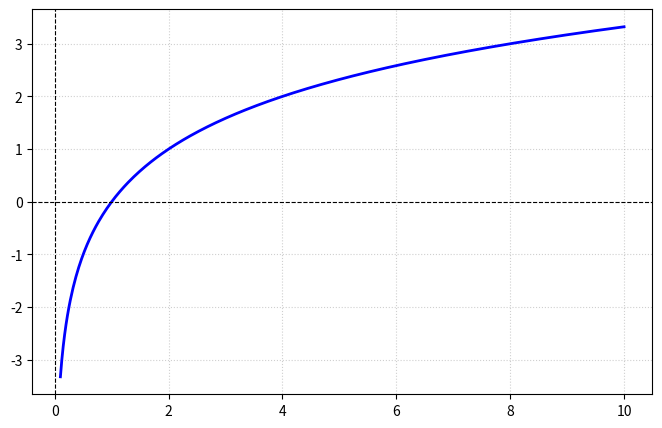

Source code (Python):
import matplotlib.pyplot as plt
import numpy as np

# 1. Definir o intervalo de x (x deve ser maior que 0 para logaritmos)
# Vamos de 0.1 até 10 para evitar o erro de log(0)
x = np.linspace(0.1, 10, 400)

# 2. Calcular o logaritmo na base 2
y = np.log2(x)

plt.figure(figsize=(8, 5))
plt.plot(x, y, label=r'$f(x) = \log_2(x)$', color='blue', linewidth=2)


plt.axhline(0, color='black', linewidth=0.8, linestyle='--') # Eixo X
plt.axvline(0, color='black', linewidth=0.8, linestyle='--') # Eixo Y
plt.grid(True, linestyle=':', alpha=0.6)
